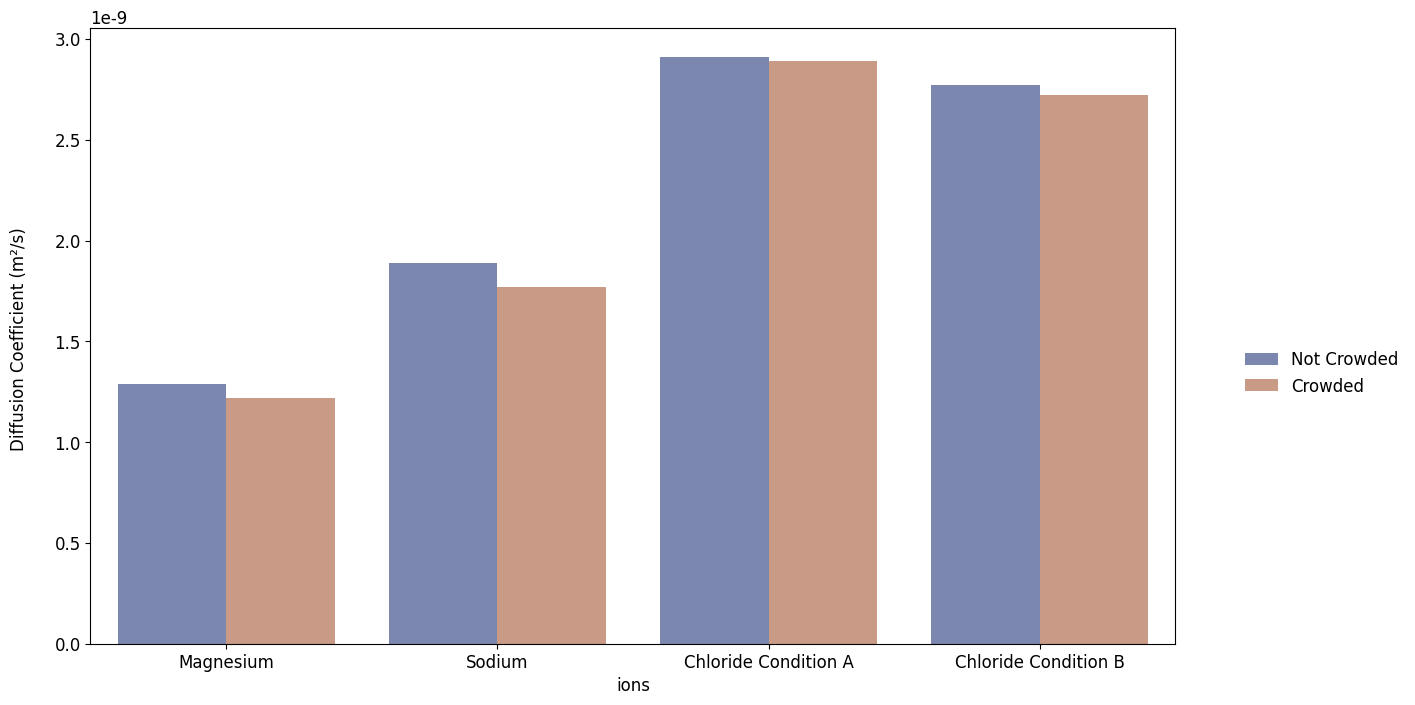

Python code for this plot:
import seaborn as sb
import numpy as np
import pandas as pd 
import matplotlib.pyplot as plt
plt.rcParams['font.family'] = 'Times New Roman'
plt.rcParams['font.size'] = 12
vals = [1.29e-9, 1.89e-9, 2.91e-9, 2.77e-9, 1.22e-9, 1.77e-9, 2.89e-9, 2.72e-9] 
sem = [0.00086, 0.00196, 0.00088,0.00148, 0.00084, 0.00179, 0.00074, 0.00134]

    
    
plt.figure(figsize=(14,8))
ions = ['Magnesium', 'Sodium', 'Chloride Condition A','Chloride Condition B', 'Magnesium', 'Sodium', 'Chloride Condition A', 'Chloride Condition B']
condn = ['Not Crowded', 'Not Crowded', 'Not Crowded','Not Crowded', 'Crowded','Crowded', 'Crowded', 'Crowded']
dict = {'vals':vals, 'sem':sem, 'ions':ions, 'condn':condn}
df = pd.DataFrame(dict)

print(df)
g = sb.barplot(data=df,x='ions',y='vals',hue='condn',palette = 'dark', alpha = 0.55)
g.set(ylabel = "Diffusion Coefficient (m\u00B2/s) \n")
plt.legend(bbox_to_anchor=(1.05, 0.5), loc=2, frameon = False)
plt.savefig("BarPlotFig1.png",bbox_inches = 'tight',dpi=300)

